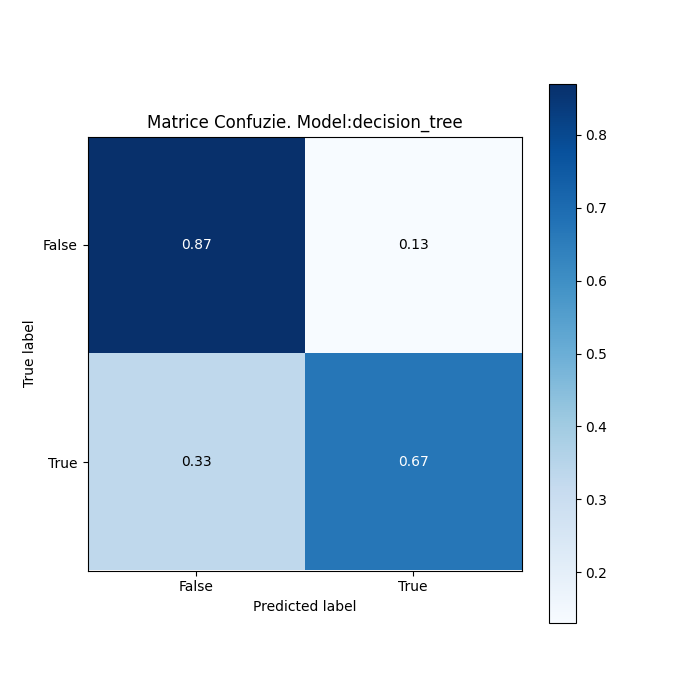

Values plotted in this chart, from the file beside it:
, False, True, Acuratete
False, 10450, 1569, 86.95
True, 1553, 3114, 66.72
